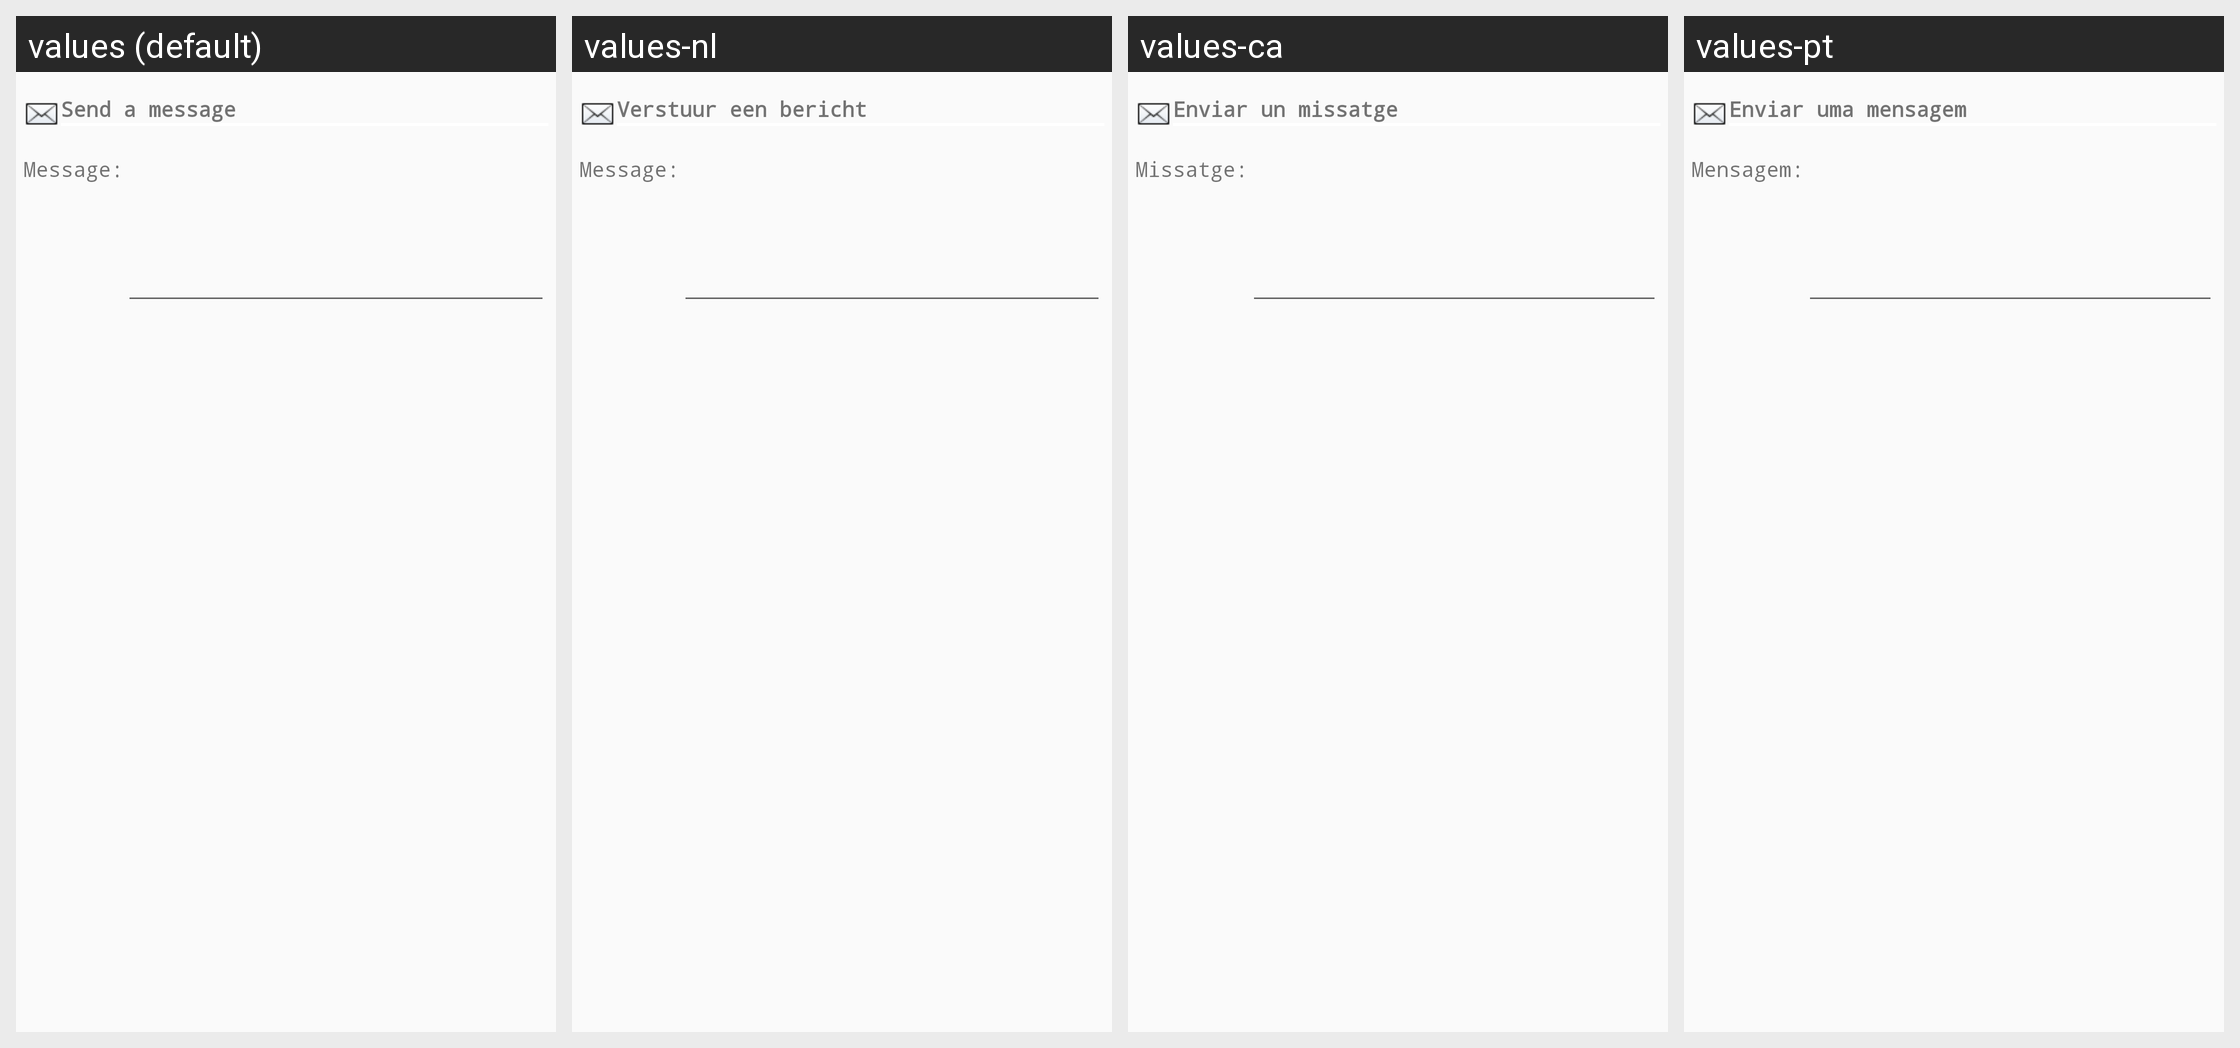

Translations of the strings shown on this Android screen, per locale in the grid:
Android screen res/layout/contactar.xml rendered under 4 locales, left to right: values (default), values-nl, values-ca, values-pt. Device: Nexus 5 (rendered at 1080×1920; each locale shown at half size, 540×960, under a caption strip naming it); theme AppTheme.
Other locales in the repository, not shown: values-af, values-am, values-ar, values-as, values-az, values-be, values-bg, values-bn, values-bs, values-cs, values-da, values-de, values-el, values-en-rGB, values-en-rIN, values-es, values-es-rUS, values-et, values-eu, values-fi, values-fr, values-fr-rCA, values-gl, values-gu, values-hi, values-hr, values-hu, values-hy, values-in, values-is, values-it, values-iw, values-ja, values-ka, values-kk, values-km, values-kn, values-ko, values-ky, values-lo, values-lt, values-lv, values-mk, values-ml, values-mn, values-mr, values-ms, values-nb, values-ne, values-or, values-pa, values-pl, values-pt-rBR, values-pt-rPT, values-ro, values-ru, values-si, values-sk, values-sl, values-sq, values-sr, values-sv, values-sw, values-ta, values-te, values-th, values-tl, values-tr, values-uk, values-ur, values-uz, values-vi, values-zh-rCN, values-zh-rHK, values-zh-rTW, values-zu.
Strings drawn on this screen, with the default value and each locale's value (text and hints the layout hard-codes, and strings that could not be matched under every locale, appear in the picture but are not listed):

tit_enviar_petic
  values: Send a message
  values-nl: Verstuur een bericht
  values-ca: Enviar un missatge
  values-pt: Enviar uma mensagem

petic_msg
  values: Message:
  values-nl: Message:
  values-ca: Missatge:
  values-pt: Mensagem:
